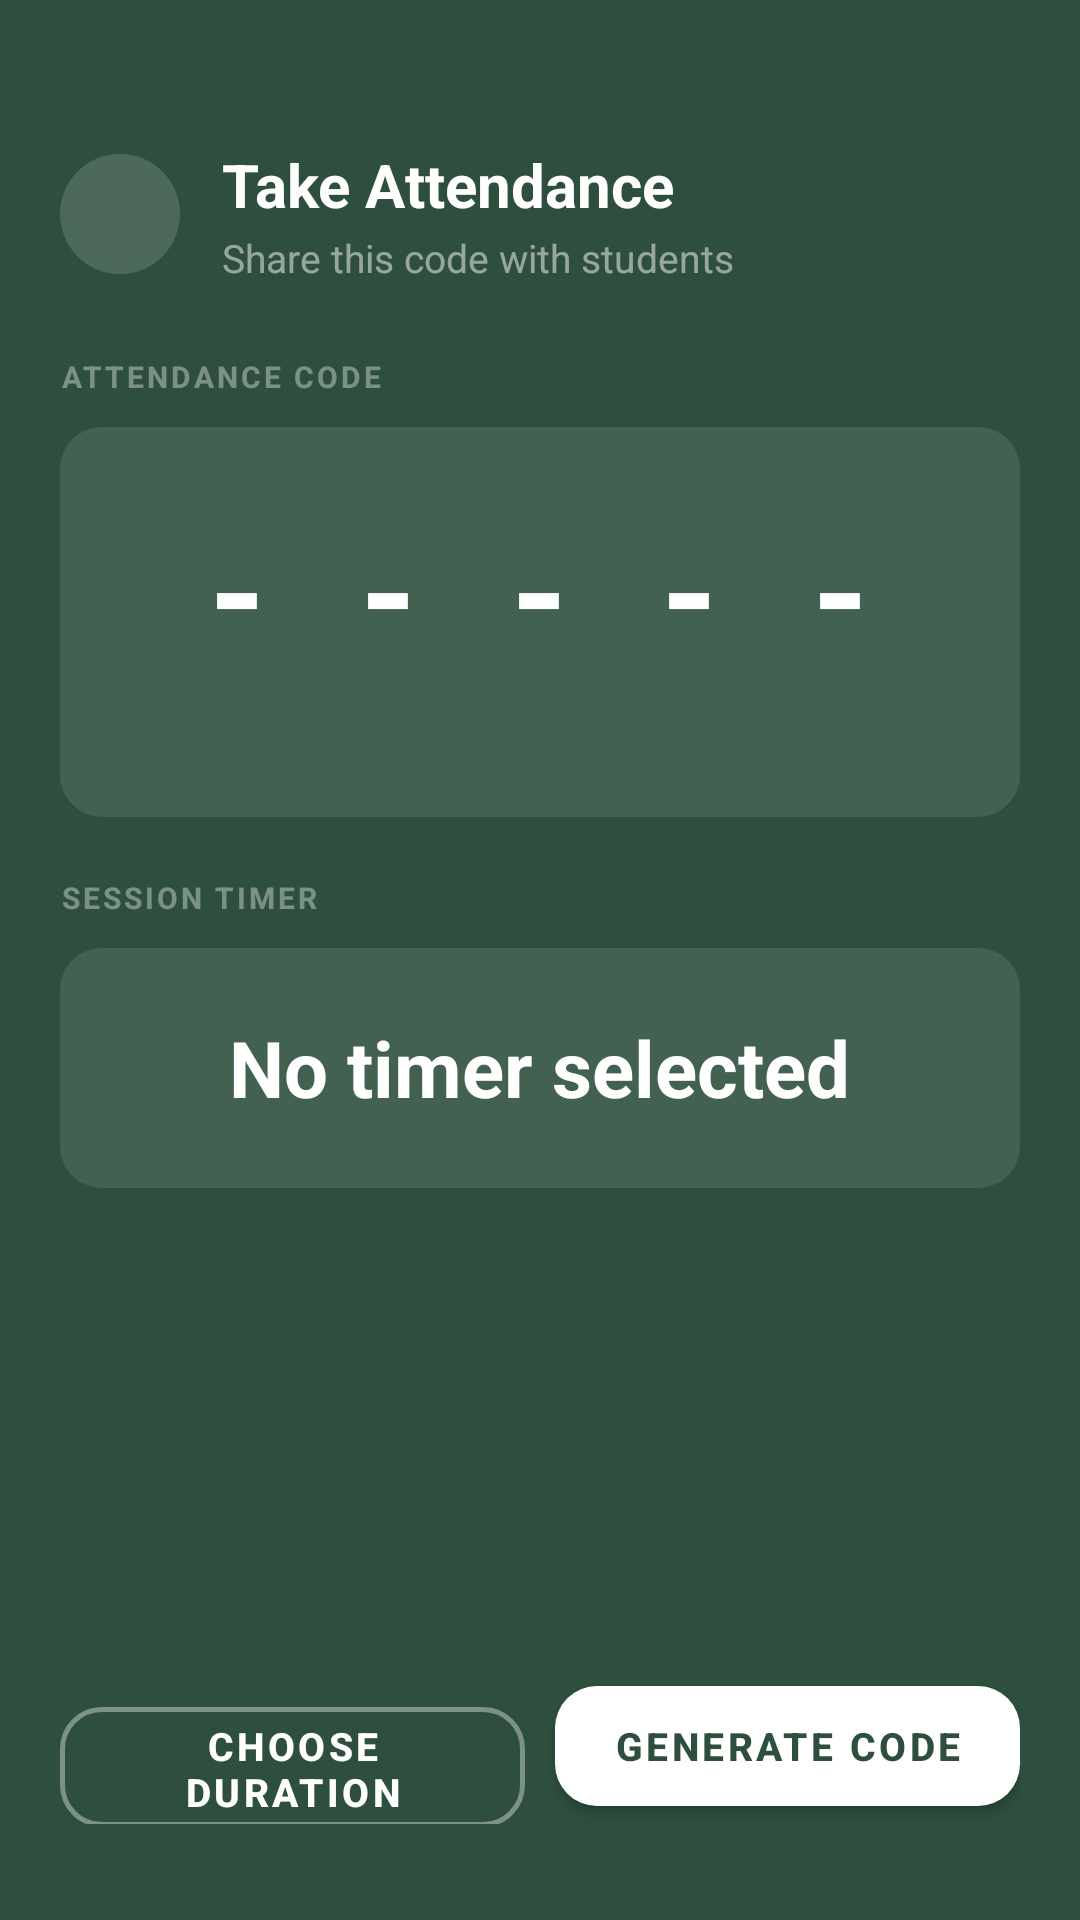

Write the Android layout XML for this screen, with the resource values it uses.
<!-- AndroidManifest.xml: application theme Theme.AWS -->
<!-- res/layout/take_attendance_page.xml -->
<?xml version="1.0" encoding="utf-8"?>
<LinearLayout
    xmlns:android="http://schemas.android.com/apk/res/android"
    xmlns:app="http://schemas.android.com/apk/res-auto"
    android:layout_width="match_parent"
    android:layout_height="match_parent"
    android:orientation="vertical"
    android:background="?attr/colorAppBackground"
    android:paddingStart="20dp"
    android:paddingEnd="20dp">

    
    <LinearLayout
        android:layout_width="match_parent"
        android:layout_height="wrap_content"
        android:orientation="horizontal"
        android:gravity="center_vertical"
        android:paddingTop="48dp"
        android:paddingBottom="24dp">

        <ImageView
            android:id="@+id/backButton"
            android:layout_width="40dp"
            android:layout_height="40dp"
            android:src="@drawable/ic_arrow_back"
            android:background="@drawable/circle_btn"
            android:padding="10dp"
            android:contentDescription="Back"
            app:tint="#CCFFFFFF"
            android:layout_marginEnd="14dp"/>

        <LinearLayout
            android:layout_width="0dp"
            android:layout_height="wrap_content"
            android:layout_weight="1"
            android:orientation="vertical">

            <TextView
                android:layout_width="wrap_content"
                android:layout_height="wrap_content"
                android:text="@string/title_take_attendance"
                android:textColor="#FFFFFF"
                android:textSize="20sp"
                android:textStyle="bold"/>

            <TextView
                android:layout_width="wrap_content"
                android:layout_height="wrap_content"
                android:text="@string/subtitle_share_code"
                android:textColor="#80FFFFFF"
                android:textSize="13sp"
                android:layout_marginTop="2dp"/>
        </LinearLayout>
    </LinearLayout>

    
    <TextView
        android:layout_width="wrap_content"
        android:layout_height="wrap_content"
        android:text="@string/label_attendance_code"
        android:textColor="#60FFFFFF"
        android:textSize="10sp"
        android:textStyle="bold"
        android:letterSpacing="0.1"
        android:layout_marginBottom="10dp"/>

    
    <LinearLayout
        android:layout_width="match_parent"
        android:layout_height="130dp"
        android:orientation="vertical"
        android:gravity="center"
        android:background="?attr/statChipDrawable">

        <TextView
            android:id="@+id/generatedCode"
            android:layout_width="wrap_content"
            android:layout_height="wrap_content"
            android:text="- - - - -"
            android:textColor="#FFFFFF"
            android:textSize="48sp"
            android:textStyle="bold"
            android:letterSpacing="0.2"/>

        <TextView
            android:layout_width="wrap_content"
            android:layout_height="wrap_content"
            android:text=" "
            android:textColor="#60FFFFFF"
            android:textSize="12sp"
            android:layout_marginTop="6dp"/>
    </LinearLayout>

    
    <TextView
        android:layout_width="wrap_content"
        android:layout_height="wrap_content"
        android:text="@string/label_session_timer"
        android:textColor="#60FFFFFF"
        android:textSize="10sp"
        android:textStyle="bold"
        android:letterSpacing="0.1"
        android:layout_marginTop="20dp"
        android:layout_marginBottom="10dp"/>

    
    <LinearLayout
        android:layout_width="match_parent"
        android:layout_height="80dp"
        android:orientation="vertical"
        android:gravity="center"
        android:background="?attr/statChipDrawable">

        <TextView
            android:id="@+id/timerDisplay"
            android:layout_width="wrap_content"
            android:layout_height="wrap_content"
            android:text="@string/text_no_timer"
            android:textColor="#FFFFFF"
            android:textSize="26sp"
            android:textStyle="bold"/>
    </LinearLayout>

    
    <com.example.aws.SlideToCancelView
        android:id="@+id/slideToCancelView"
        android:layout_width="match_parent"
        android:layout_height="56dp"
        android:layout_marginTop="20dp"
        android:visibility="gone"/>

    
    <View
        android:layout_width="match_parent"
        android:layout_height="0dp"
        android:layout_weight="1"/>

    
    <LinearLayout
        android:layout_width="match_parent"
        android:layout_height="wrap_content"
        android:orientation="horizontal"
        android:weightSum="2"
        android:paddingBottom="32dp">

        <com.google.android.material.button.MaterialButton
            android:id="@+id/btnChooseTimer"
            android:layout_width="0dp"
            android:layout_height="52dp"
            android:layout_weight="1"
            android:text="@string/btn_choose_duration"
            android:textColor="#FFFFFF"
            android:textSize="13sp"
            android:textStyle="bold"
            style="@style/Widget.MaterialComponents.Button.OutlinedButton"
            app:strokeColor="#60FFFFFF"
            app:strokeWidth="1.5dp"
            app:cornerRadius="14dp"
            android:layout_marginEnd="10dp"/>

        <com.google.android.material.button.MaterialButton
            android:id="@+id/btnGenerateCode"
            android:layout_width="0dp"
            android:layout_height="52dp"
            android:layout_weight="1"
            android:text="@string/btn_generate_code"
            android:textColor="#2E4F3D"
            android:textSize="13sp"
            android:textStyle="bold"
            app:backgroundTint="#FFFFFF"
            app:cornerRadius="14dp"
            app:rippleColor="#402E4F3D"/>
    </LinearLayout>

</LinearLayout>
<!-- resources referenced by this layout -->
<resources>
  <!-- drawable circle_btn (drawable) -->
  <?xml version="1.0" encoding="utf-8"?>
  <shape xmlns:android="http://schemas.android.com/apk/res/android"
      android:shape="oval">
      <solid android:color="#26FFFFFF"/>
  </shape>
  <string name="btn_choose_duration">Choose Duration</string>
  <string name="btn_generate_code">Generate Code</string>
  <string name="label_attendance_code">ATTENDANCE CODE</string>
  <string name="label_session_timer">SESSION TIMER</string>
  <string name="subtitle_share_code">Share this code with students</string>
  <string name="text_no_timer">No timer selected</string>
  <string name="title_take_attendance">Take Attendance</string>
  <style name="Theme.AWS" parent="Theme.MaterialComponents.DayNight.NoActionBar">
          <item name="colorAppBackground">#2E4F3D</item>
          <item name="statChipDrawable">@drawable/stat_chip</item>
      </style>
  <!-- drawable stat_chip (drawable) -->
  <?xml version="1.0" encoding="utf-8"?>
  <shape xmlns:android="http://schemas.android.com/apk/res/android"
      android:shape="rectangle">
      <solid android:color="#1AFFFFFF"/>
      <corners android:radius="14dp"/>
  </shape>
</resources>
